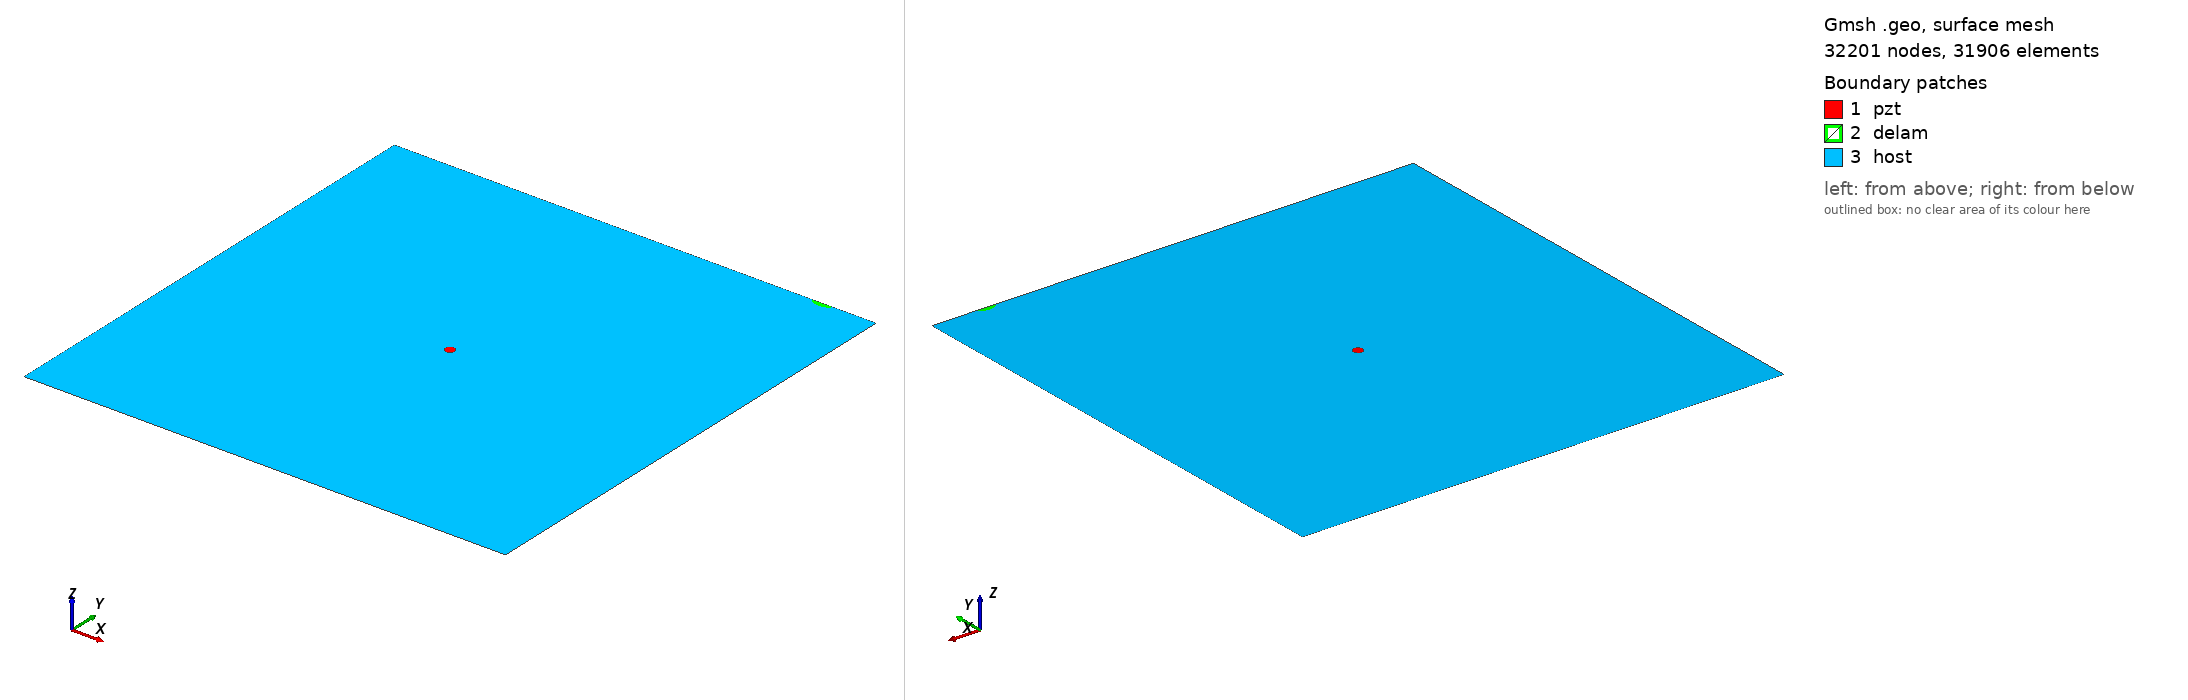

Gmsh geometry script, surface-meshed: 32201 nodes, 31906 surface elements. Boundary patches (legend numbers): 1 pzt, 2 delam, 3 host. Left view from above one corner, right view from below the opposite corner. Legend entries are the model's physical surfaces. The drawing asked Gmsh for element sizes between 1% and 20% of the model's largest extent; the script's own settings can give other sizes.

=== m2_438_delam1_position_no_99_a_10mm_b_5mm_angle_0.geo (drawn) ===
SetFactory("OpenCASCADE");
L=0.500000; 
W=0.500000; 
a=0.010000; 
b=0.005000; 
x=0.444444; 
y=0.500000; 
alpha=0.000000 *Pi; 
r=0.005000; 
xpzt=0.250000; 
ypzt=0.250000; 
//+
Point(1) = {0, 0, 0, 1.0};
//+
Point(2) = {L, 0, 0, 1.0};
//+
Point(3) = {L, W, 0, 1.0};
//+
Point(4) = {0, W, 0, 1.0};
//+
Line(1) = {1, 2};
//+
Line(2) = {2, 3};
//+
Line(3) = {3, 4};
//+
Line(4) = {4, 1};
//+
Circle(5) = {xpzt, ypzt, -0, r, 0, 2*Pi};
//+
Ellipse(6) = {x, y, -0, a, b, 0, 2*Pi};
//+
Rotate {{0, 0, 1}, {x, y, 0}, alpha} {
  Curve{6}; 
}
//+
BooleanDifference{ Curve{6}; Delete; }{ Curve{3}; }
//+
Delete {
  Curve{6}; 
}
//+
Delete {
  Curve{3}; 
}
//+
Line(9) = {7, 6};
//+
Line(10) = {4, 7};
//+
Line(11) = {6, 3};
//+
Curve Loop(1) = {5};
//+
Plane Surface(1) = {1};
//+
Curve Loop(2) = {9, 7};
 
//+
Plane Surface(2) = {2};
//+
Curve Loop(3) = {10, 4, 1, 2, 11, -7};
//+
Curve Loop(4) = {5};
//+
Plane Surface(3) = {3, 4};
//+
Point(9) = {xpzt, ypzt, 0, 1.0};
//+
Point{9} In Surface {1};// mesh node at centre of pzt
//+
Physical Surface("pzt") = {1};
//+
Physical Surface("delam") = {2};
//+
Physical Surface("host") = {3};

Mesh.Algorithm = 6; // Frontal
Mesh.CharacteristicLengthFactor = 0.070000;
Mesh.CharacteristicLengthMin = 0.001000;
Mesh.CharacteristicLengthMax = 0.200000;
Mesh.RecombineAll = 1; // Apply recombination algorithm
Mesh.SubdivisionAlgorithm = 1; // 1: all quadrangles
Mesh.Smoothing = 1;
